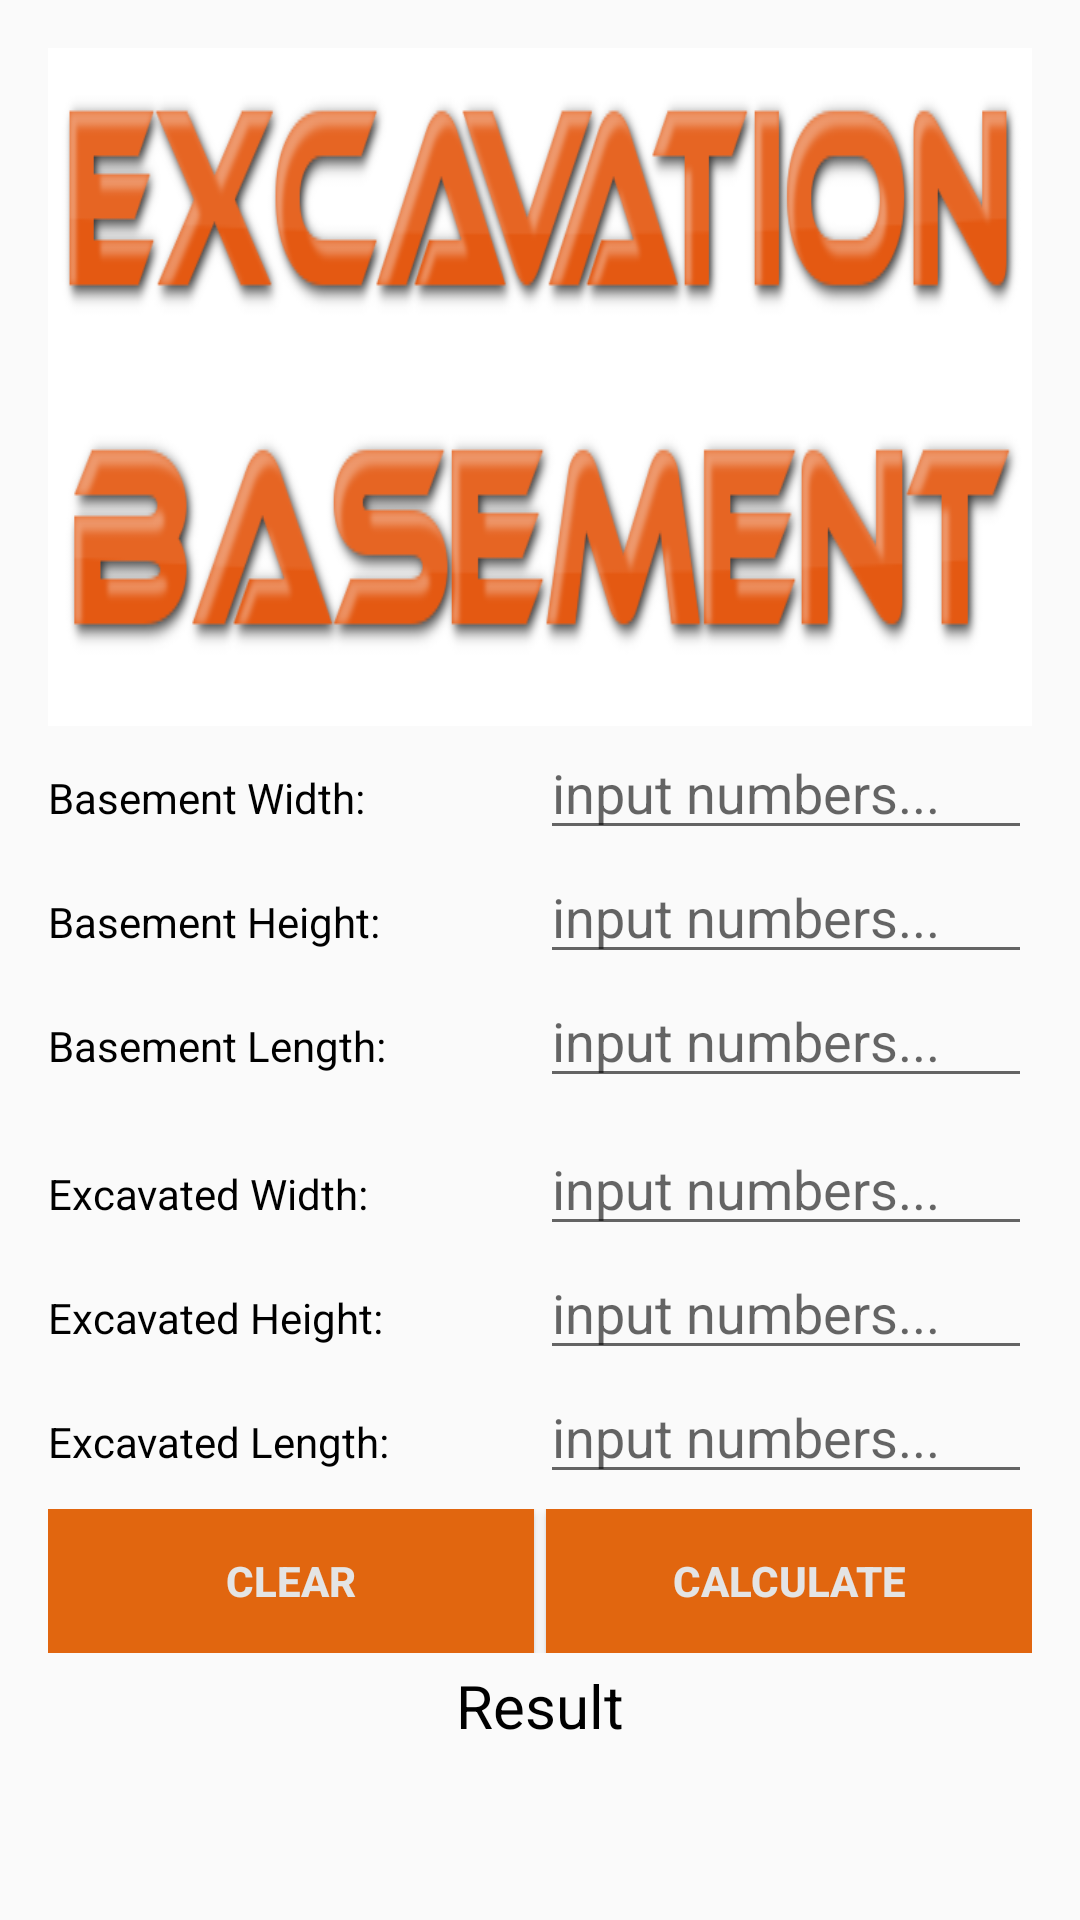

Layout XML and referenced resources for this Android screen:
<!-- AndroidManifest.xml: application theme AppTheme -->
<!-- res/layout/fragment_excavationbase.xml -->
<?xml version="1.0" encoding="utf-8"?>
<ScrollView xmlns:android="http://schemas.android.com/apk/res/android"
    android:layout_width="match_parent"
    android:layout_height="match_parent">

    <LinearLayout xmlns:android="http://schemas.android.com/apk/res/android"
        android:layout_width="match_parent"
        android:layout_height="match_parent"
        android:orientation="vertical"
        android:padding="16dp">

        <ImageView
            android:id="@+id/exIMG"
            android:layout_width="match_parent"
            android:layout_height="wrap_content"
            android:scaleType="fitXY"
            android:src="@drawable/ex" />

        <ImageView
            android:id="@+id/basIMG"
            android:layout_width="match_parent"
            android:layout_height="wrap_content"
            android:layout_gravity="center"
            android:scaleType="fitXY"
            android:src="@drawable/base" />

        <LinearLayout
            android:layout_width="match_parent"
            android:layout_height="wrap_content"
            android:orientation="horizontal">

            <TextView
                android:layout_width="0dp"
                android:layout_height="wrap_content"
                android:layout_weight="1"
                android:text="Basement Width: "
                android:textColor="@color/black"
                android:textSize="14sp" />

            <EditText
                android:id="@+id/widthBET"
                android:layout_width="0dp"
                android:layout_height="wrap_content"
                android:layout_weight="1"
                android:hint="input numbers..."
                android:inputType="numberDecimal"
                android:textColor="@color/black" />

        </LinearLayout>

        <LinearLayout
            android:layout_width="match_parent"
            android:layout_height="wrap_content"
            android:orientation="horizontal">

            <TextView
                android:layout_width="0dp"
                android:layout_height="wrap_content"
                android:layout_weight="1"
                android:text="Basement Height: "
                android:textColor="@color/black"
                android:textSize="14sp" />

            <EditText
                android:id="@+id/heightBET"
                android:layout_width="0dp"
                android:layout_height="wrap_content"
                android:layout_weight="1"
                android:hint="input numbers..."
                android:inputType="numberDecimal"
                android:textColor="@color/black" />

        </LinearLayout>

        <LinearLayout
            android:layout_width="match_parent"
            android:layout_height="wrap_content"
            android:orientation="horizontal">

            <TextView
                android:layout_width="0dp"
                android:layout_height="wrap_content"
                android:layout_weight="1"
                android:text="Basement Length: "
                android:textColor="@color/black"
                android:textSize="14sp" />

            <EditText
                android:id="@+id/lengthBET"
                android:layout_width="0dp"
                android:layout_height="wrap_content"
                android:layout_weight="1"
                android:hint="input numbers..."
                android:inputType="numberDecimal"
                android:textColor="@color/black" />

        </LinearLayout>

        <LinearLayout
            android:layout_width="match_parent"
            android:layout_height="wrap_content"
            android:layout_marginTop="8dp"
            android:orientation="horizontal">

            <TextView
                android:layout_width="0dp"
                android:layout_height="wrap_content"
                android:layout_weight="1"
                android:text="Excavated Width: "
                android:textColor="@color/black"
                android:textSize="14sp" />

            <EditText
                android:id="@+id/widthEET"
                android:layout_width="0dp"
                android:layout_height="wrap_content"
                android:layout_weight="1"
                android:hint="input numbers..."
                android:inputType="numberDecimal"
                android:textColor="@color/black" />

        </LinearLayout>

        <LinearLayout
            android:layout_width="match_parent"
            android:layout_height="wrap_content"
            android:orientation="horizontal">

            <TextView
                android:layout_width="0dp"
                android:layout_height="wrap_content"
                android:layout_weight="1"
                android:text="Excavated Height: "
                android:textColor="@color/black"
                android:textSize="14sp" />

            <EditText
                android:id="@+id/heightEET"
                android:layout_width="0dp"
                android:layout_height="wrap_content"
                android:layout_weight="1"
                android:hint="input numbers..."
                android:inputType="numberDecimal"
                android:textColor="@color/black" />

        </LinearLayout>

        <LinearLayout
            android:layout_width="match_parent"
            android:layout_height="wrap_content"
            android:orientation="horizontal">

            <TextView
                android:layout_width="0dp"
                android:layout_height="wrap_content"
                android:layout_weight="1"
                android:text="Excavated Length: "
                android:textColor="@color/black"
                android:textSize="14sp" />

            <EditText
                android:id="@+id/lengthEET"
                android:layout_width="0dp"
                android:layout_height="wrap_content"
                android:layout_weight="1"
                android:hint="input numbers..."
                android:inputType="numberDecimal"
                android:textColor="@color/black" />

        </LinearLayout>

        <LinearLayout
            android:layout_width="match_parent"
            android:layout_height="wrap_content"
            android:layout_marginTop="5dp"
            android:orientation="horizontal">

            <Button
                android:id="@+id/clearBTN"
                android:layout_width="0dp"
                android:layout_height="wrap_content"
                android:layout_marginRight="2dp"
                android:layout_weight="1"
                android:background="@color/colorPrimary"
                android:text="Clear"
                android:textColor="@color/colorAccent"
                android:textStyle="bold" />

            <Button
                android:id="@+id/calculateBTN"
                android:layout_width="0dp"
                android:layout_height="wrap_content"
                android:layout_marginLeft="2dp"
                android:layout_weight="1"
                android:background="@color/colorPrimary"
                android:text="Calculate"
                android:textColor="@color/colorAccent"
                android:textStyle="bold" />

        </LinearLayout>

        <TextView
            android:id="@+id/resultTV"
            android:layout_width="match_parent"
            android:layout_height="wrap_content"
            android:layout_marginTop="4dp"
            android:gravity="center"
            android:text="Result"
            android:textColor="@color/black"
            android:textSize="20sp" />


    </LinearLayout>
</ScrollView>
<!-- resources referenced by this layout -->
<resources>
  <color name="black">#000000</color>
  <color name="colorAccent">#e4e4e4</color>
  <color name="colorPrimary">#e1660f</color>
  <!-- drawable base: png bitmap (drawable, 26757 bytes) -->
  <!-- drawable ex: png bitmap (drawable, 31483 bytes) -->
  <style name="AppTheme" parent="Theme.AppCompat.Light.DarkActionBar">
          
          <item name="colorPrimary">@color/colorPrimary</item>
          <item name="colorPrimaryDark">@color/colorPrimaryDark</item>
          <item name="colorAccent">@color/colorAccent</item>
      </style>
  <color name="colorPrimaryDark">#E64A19</color>
</resources>
